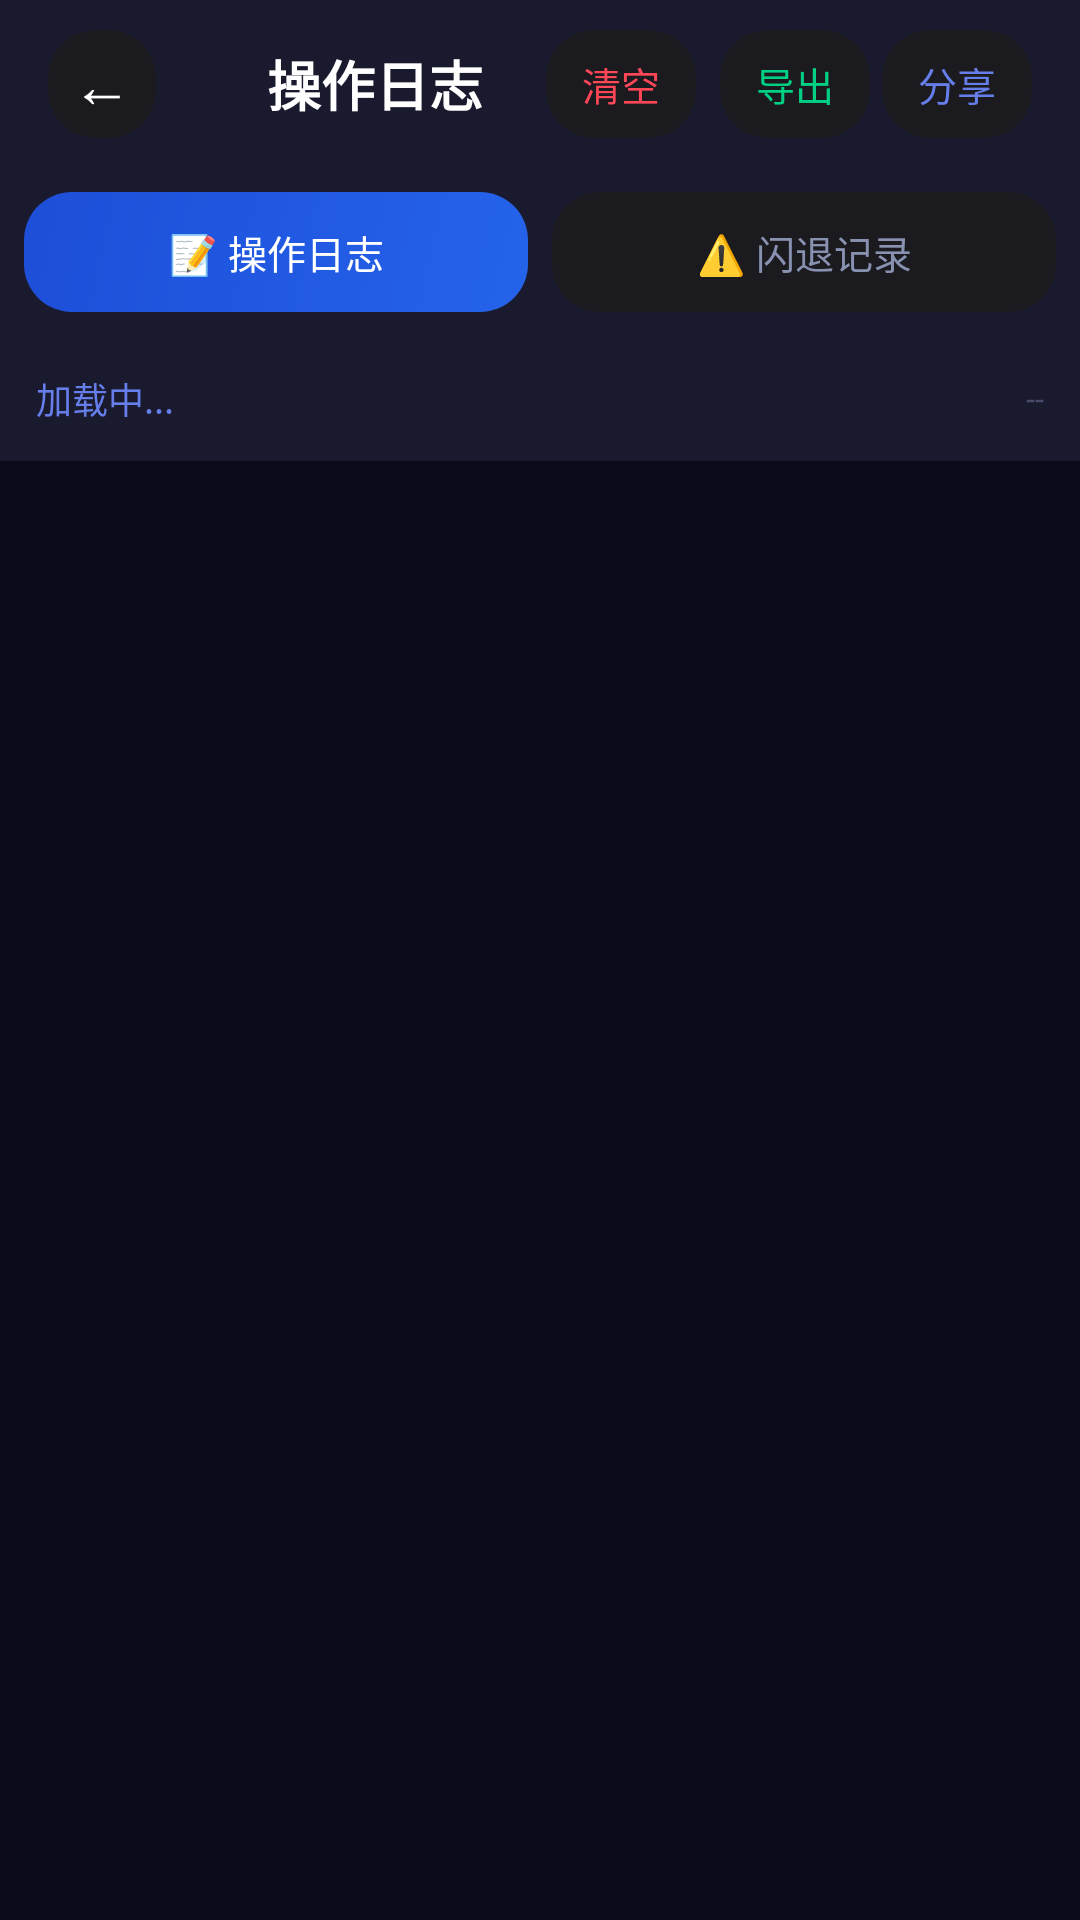

Write the Android layout XML for this screen, with the resource values it uses.
<!-- AndroidManifest.xml: application theme AppTheme -->
<!-- res/layout/activity_log_viewer.xml -->
<?xml version="1.0" encoding="utf-8"?>
<LinearLayout xmlns:android="http://schemas.android.com/apk/res/android"
    android:layout_width="match_parent"
    android:layout_height="match_parent"
    android:background="#0a0a1a"
    android:orientation="vertical">

    
    <LinearLayout
        android:layout_width="match_parent"
        android:layout_height="56dp"
        android:orientation="horizontal"
        android:gravity="center_vertical"
        android:background="#1a1a2e"
        android:paddingStart="16dp"
        android:paddingEnd="16dp">

        <TextView
            android:id="@+id/btnBack"
            android:layout_width="36dp"
            android:layout_height="36dp"
            android:text="←"
            android:textColor="#ffffff"
            android:textSize="20sp"
            android:gravity="center"
            android:background="@drawable/card_background" />

        <TextView
            android:layout_width="0dp"
            android:layout_height="wrap_content"
            android:layout_weight="1"
            android:text="@string/btn_operation_log"
            android:textColor="#ffffff"
            android:textSize="18sp"
            android:textStyle="bold"
            android:gravity="center"
            android:layout_marginStart="16dp" />

        <TextView
            android:id="@+id/btnClearLogs"
            android:layout_width="wrap_content"
            android:layout_height="36dp"
            android:text="@string/str_empty"
            android:textColor="#ff4757"
            android:textSize="13sp"
            android:gravity="center"
            android:paddingStart="12dp"
            android:paddingEnd="12dp"
            android:background="@drawable/card_background"
            android:clickable="true"
            android:focusable="true" />

        <TextView
            android:id="@+id/btnExport"
            android:layout_width="wrap_content"
            android:layout_height="36dp"
            android:text="@string/str_exporting_2"
            android:textColor="#00d084"
            android:textSize="13sp"
            android:gravity="center"
            android:paddingStart="12dp"
            android:paddingEnd="12dp"
            android:background="@drawable/card_background"
            android:layout_marginStart="8dp"
            android:clickable="true"
            android:focusable="true" />

        <TextView
            android:id="@+id/btnShare"
            android:layout_width="wrap_content"
            android:layout_height="36dp"
            android:text="@string/str_share"
            android:textColor="#667eea"
            android:textSize="13sp"
            android:gravity="center"
            android:paddingStart="12dp"
            android:paddingEnd="12dp"
            android:background="@drawable/card_background"
            android:layout_marginStart="4dp"
            android:clickable="true"
            android:focusable="true" />
    </LinearLayout>

    
    <LinearLayout
        android:layout_width="match_parent"
        android:layout_height="wrap_content"
        android:orientation="horizontal"
        android:background="#1a1a2e"
        android:padding="8dp">

        <TextView
            android:id="@+id/tabLogs"
            android:layout_width="0dp"
            android:layout_height="40dp"
            android:layout_weight="1"
            android:text="@string/str_operation_log"
            android:textColor="#ffffff"
            android:textSize="13sp"
            android:gravity="center"
            android:background="@drawable/balance_card_background"
            android:layout_marginEnd="4dp"
            android:clickable="true"
            android:focusable="true" />

        <TextView
            android:id="@+id/tabCrashes"
            android:layout_width="0dp"
            android:layout_height="40dp"
            android:layout_weight="1"
            android:text="@string/text_crash_record"
            android:textColor="#8892b0"
            android:textSize="13sp"
            android:gravity="center"
            android:background="@drawable/card_background"
            android:layout_marginStart="4dp"
            android:clickable="true"
            android:focusable="true" />
    </LinearLayout>

    
    <LinearLayout
        android:layout_width="match_parent"
        android:layout_height="wrap_content"
        android:orientation="horizontal"
        android:background="#1a1a2e"
        android:padding="12dp"
        android:gravity="center_vertical">

        <TextView
            android:id="@+id/tvLogCount"
            android:layout_width="0dp"
            android:layout_height="wrap_content"
            android:layout_weight="1"
            android:text="@string/text_memuat"
            android:textColor="#667eea"
            android:textSize="12sp" />

        <TextView
            android:id="@+id/tvLastUpdate"
            android:layout_width="wrap_content"
            android:layout_height="wrap_content"
            android:text="--"
            android:textColor="#4a4a6a"
            android:textSize="11sp" />
    </LinearLayout>

    
    <ScrollView
        android:layout_width="match_parent"
        android:layout_height="0dp"
        android:layout_weight="1"
        android:fillViewport="true">

        <LinearLayout
            android:id="@+id/logContainer"
            android:layout_width="match_parent"
            android:layout_height="wrap_content"
            android:orientation="vertical"
            android:padding="16dp" />
    </ScrollView>

</LinearLayout>
<!-- resources referenced by this layout -->
<resources>
  <!-- drawable balance_card_background (drawable) -->
  <?xml version="1.0" encoding="utf-8"?>
  <shape xmlns:android="http://schemas.android.com/apk/res/android" android:shape="rectangle">
      <gradient android:startColor="#2563EB" android:endColor="#1D4ED8" android:angle="135" />
      <corners android:radius="16dp" />
  </shape>
  <!-- drawable card_background (drawable) -->
  <?xml version="1.0" encoding="utf-8"?>
  <shape xmlns:android="http://schemas.android.com/apk/res/android" android:shape="rectangle">
      <solid android:color="#1A1A1F" />
      <corners android:radius="16dp" />
  </shape>
  <string name="btn_operation_log">操作日志</string>
  <string name="str_empty">清空</string>
  <string name="str_exporting_2">导出</string>
  <string name="str_operation_log">📝 操作日志</string>
  <string name="str_share">分享</string>
  <string name="text_crash_record">⚠️ 闪退记录</string>
  <string name="text_memuat">加载中...</string>
  <style name="AppTheme" parent="Theme.MaterialComponents.DayNight.NoActionBar">
          <item name="colorPrimary">#667eea</item>
          <item name="colorPrimaryVariant">#764ba2</item>
          <item name="colorOnPrimary">#ffffff</item>
          <item name="android:statusBarColor">?android:attr/colorBackground</item>
          <item name="android:windowBackground">?android:attr/colorBackground</item>
          <item name="android:navigationBarColor">?android:attr/colorBackground</item>
      </style>
</resources>
